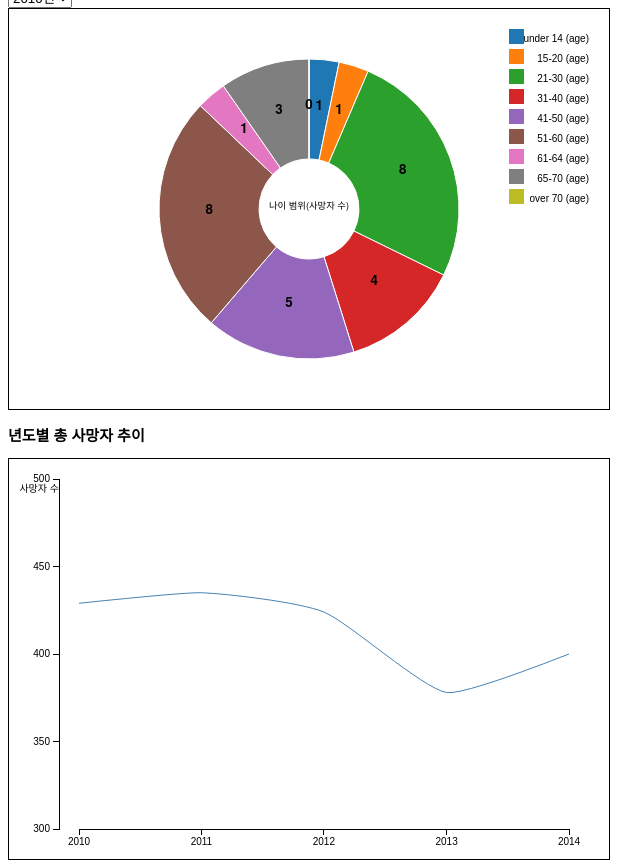
D3 v3 page, settled after 480 driven frames (8 s of simulated time); the page loaded 2 data file(s).


// ── js/mycode.js
drawPie("data/mydata2010.csv")

d3.select("#year").on("change", function() { 
	d3.select("#myGraph").selectAll("*").remove()
	drawPie("data/mydata" + this.value + ".csv", this.value)
})

function drawPie(filename) {
	
	d3.csv(filename, function(error, data){
	
		// svg 요소의 크기를 구한다
		var svgEle = document.getElementById("myGraph")
		var svgWidth = window.getComputedStyle(svgEle, null).getPropertyValue("width")
		var svgHeight = window.getComputedStyle(svgEle, null).getPropertyValue("height")
		svgWidth = parseFloat(svgWidth) // remove px
		svgHeight = parseFloat(svgHeight) // remove px
	
		// 데이터 로딩
		var dataSet = []  // empty array to store data
		var dataLabel = []  // empty array to store label
		for(var i = 0; i < data.length; i++) {
			dataSet.push(data[i].share)
			dataLabel.push(data[i].carrier)
		}
	
		console.log(dataSet)
	
		var color = d3.scale.category10()
	
		// pie chart layout 설정
		var pie = d3.layout.pie().sort(null)
	
		// pie chart 크기 설정
		var arc = d3.svg.arc().innerRadius(50).outerRadius(150)
	
		// pie chart 그리기 준비
		var pieElements = d3.select("#myGraph")
			.selectAll("g")
			.data(pie(dataSet))
			.enter()
			.append("g")
			.attr("transform", "translate(" + svgWidth/2 + ", " + svgHeight/2 + ")") // g 의 중심을 원의 가운데로 이동
		
		// 데이터 추가
		pieElements
			.append("path")
			.attr("class", "pie")
			.style("fill", function(d, i) { return color(i) })
			.transition()
			.duration(100)
			.delay(function(d, i) { return i * 100 })
			.ease("linear")
			.attrTween("d", function(d, i) {
				var interpolate = d3.interpolate(
					// 각 부분의 시작 각도
					{ startAngle: d.startAngle, endAngle: d.startAngle },
					// 각 부분의 종료 각도
					{ startAngle: d.startAngle, endAngle: d.endAngle }
				)
				return function(t) { return arc(interpolate(t) )}
			})
		
		// 파이 데이터의 총 합을 표시
		var textElements = d3.select("#myGraph")
			.append("text")
			.attr("class", "total")
			.attr("transform", "translate(" + svgWidth/2 + ", " + svgHeight/2 + ")")
			.text("나이 범위"+ "(사망자 수)")



		var legenddata = [{age: 'under 14 (age)', color: color(0)},
		{age: '15-20 (age)', color: color(1)},
		{age: '21-30 (age)', color: color(2)},
		{age: '31-40 (age)', color: color(3)},
		{age: '41-50 (age)', color: color(4)},
		{age: '51-60 (age)', color: color(5)},
		{age: '61-64 (age)', color: color(6)},
		{age: '65-70 (age)', color: color(7)},
		{age: 'over 70 (age)', color: color(8)}]
	
		var legend = d3.select("#myGraph")
			.selectAll(".legend")
			.data(legenddata)
    		.enter().append("g")
     	 	.attr("class", "legend")
     	 	.attr("transform", function(d, i) { return "translate(50," + (i * 20 +20) + ")"; })

		  legend.append("rect")
		      .attr("x", width-80)
		      .attr("width", 15)
		      .attr("height", 15)
		      .style("fill", function(d,i) { return color(i); })

		  legend.append("text")
		      .attr("x", width)
		      .attr("y", 9)
		      .attr("dy", ".35em")
		      .style("text-anchor", "end")
		      .text(function(d) { return d.age; })   
	
		// 파이 데이터 개별 값을 표시
		pieElements
		  .append("text")	// 데이터 수만큼 text 요소가 추가됨
		  .attr("class", "pieNum")	// CSS 클래스 설정
		  .attr("transform", function(d, i){
				return "translate(" + arc.centroid(d) + ")"    // 부채꼴의 중심으로 함(무게 중심 계산)
			})
		  .text(function(d, i){
				return d.value	// 값 표시
			})
	})
	
}

// 전체 그래프의 사이즈 지정
var margin = { top: 20, right: 20, bottom: 30, left: 50 }
var width = 600 - margin.left - margin.right
var height = 400 - margin.top - margin.bottom

// 데이터의 텍스트 날짜 포맷 (day-month-year)을 날짜 오브젝트 포맷으로 변환
var parseDate = d3.time.format("%Y").parse

var padding = 20
// x, y 축을 위한 range 설정 (x: time scale, y: linear)
var x = d3.time.scale().range([padding, width-padding])
var y = d3.scale.linear().range([height, 0])

// x, y 축 스케일과 위치 설정
var xAxis = d3.svg.axis().scale(x).orient("bottom").ticks(5)
var yAxis = d3.svg.axis().scale(y).orient("left").ticks(5)

//var y = d3.scale.linear().domain([0, d3.max(data, function(d) { return d[1]; })]).range([h, 0]);

var color = d3.scale.category10();


// 그려질 line 설정 (x: date, y: close)
var line = d3.svg.line()
    .x(function(d) { return x(d.date) })
    .y(function(d) { return y(d.close) })
    .interpolate("cardinal").tension(0.8);


// svg 설정하고 추가
var svg = d3.select("body").append("svg")
	.attr("width", width + margin.left + margin.right)
	.attr("height", height + margin.top + margin.bottom)
	.append("g")
	.attr("transform", "translate(" + margin.left + "," + margin.top + ")")
	
var focus = svg.append("g")                                // **********
    .style("display", "none");  	

d3.csv("data/mydiedata.csv", function(error, data) {

	data.forEach(function(d) {
		d.date = parseDate(d.date)
		d.close = +d.close
		// console.log(d.date)
	})
	
	x.domain(d3.extent(data, function(d) { return d.date }))
	y.domain([300,500])
	
	svg.append("g")
		.attr("class", "x axis")
		.attr("transform", "translate(0," + height + ")")
		.call(xAxis)
	
	svg.append("g")
		.attr("class", "y axis")
		.call(yAxis)
		.append("text")
		.attr("transform", "rotate(360)")
		.attr("y", 6)
		.attr("dy", ".71em")
		.style("text-anchor", "end")
		.text("사망자 수")
		
	svg.append("path")
		.datum(data)
		.attr("class", "line")
		.attr("d", line)


})




### data: data/mydiedata.csv, 55 bytes — head not shown